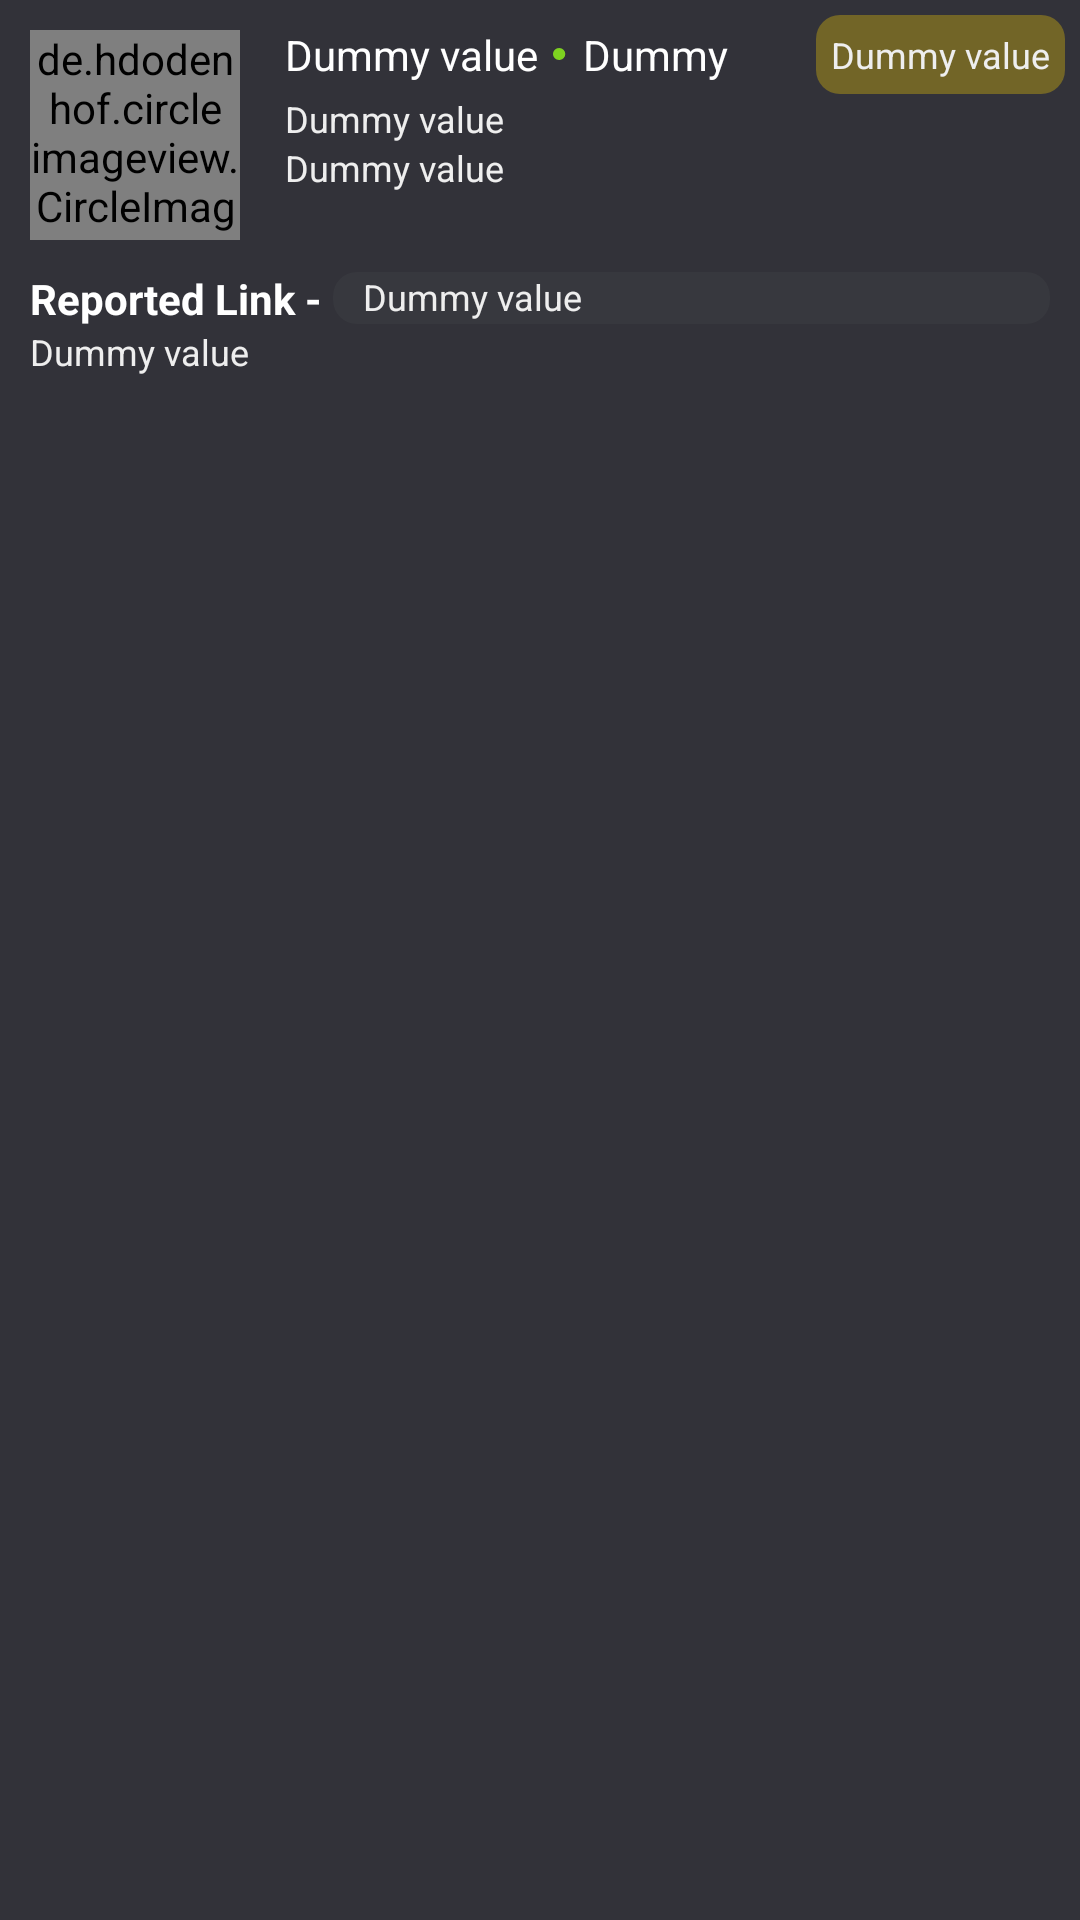

Reconstruct the res/layout file that produces this screen, plus the resources it refers to.
<!-- AndroidManifest.xml: application theme Theme.TrueLink -->
<!-- res/layout/list_link_reports.xml -->
<?xml version="1.0" encoding="utf-8"?>
<LinearLayout xmlns:android="http://schemas.android.com/apk/res/android"
    xmlns:app="http://schemas.android.com/apk/res-auto"
    android:layout_width="match_parent"
    android:layout_height="wrap_content"
    android:background="@color/light_background"
    android:orientation="vertical">

    <LinearLayout
        android:layout_width="match_parent"
        android:layout_height="wrap_content"
        android:background="@color/light_background"
        android:orientation="horizontal">

        <de.hdodenhof.circleimageview.CircleImageView
            android:id="@+id/user_avatar"
            android:layout_width="@dimen/margin70"
            android:layout_height="@dimen/margin70"
            android:layout_margin="@dimen/margin10"
            android:src="@drawable/ic_no_photo" />

        <LinearLayout
            android:layout_width="match_parent"
            android:layout_height="wrap_content"
            android:layout_margin="@dimen/margin5"
            android:orientation="vertical">

            <LinearLayout
                android:layout_width="match_parent"
                android:layout_height="wrap_content"
                android:orientation="horizontal">

                <TextView
                    android:id="@+id/tv_name"
                    style="@style/textViewFontSora"
                    android:layout_width="wrap_content"
                    android:layout_height="wrap_content"
                    android:layout_gravity="center_vertical"
                    android:gravity="center"
                    android:text="@string/dummy_value"
                    android:textColor="@color/white"
                    android:textSize="@dimen/text14" />

                <TextView
                    android:id="@+id/tv_report_location"
                    style="@style/textViewFontInter"
                    android:layout_width="match_parent"
                    android:layout_height="wrap_content"
                    android:layout_gravity="start|center"
                    android:layout_marginLeft="@dimen/margin5"
                    android:layout_weight="1"
                    android:drawablePadding="@dimen/margin5"
                    android:drawableTint="@color/green"
                    android:maxLines="1"
                    android:text="@string/dummy_value"
                    android:textColor="@color/white"
                    android:textSize="@dimen/text14"
                    app:drawableLeftCompat="@drawable/ic_bullet" />

                <TextView
                    android:id="@+id/tv_report"
                    style="@style/textViewFontInter"
                    android:layout_width="wrap_content"
                    android:layout_height="wrap_content"
                    android:layout_gravity="start|center"
                    android:background="@drawable/background_round_no_border"
                    android:backgroundTint="@color/yellow_text"
                    android:gravity="center"
                    android:maxLines="1"
                    android:padding="@dimen/margin5"
                    android:text="@string/dummy_value"
                    android:textColor="@color/gray_200"
                    android:textSize="@dimen/text12" />

            </LinearLayout>

            <TextView
                android:id="@+id/tv_flag"
                android:layout_width="match_parent"
                android:layout_height="wrap_content"
                android:text="@string/dummy_value"
                android:textColor="@color/gray_200"
                android:textSize="@dimen/text12" />

            <TextView
                android:id="@+id/tv_created_at"
                android:layout_width="match_parent"
                android:layout_height="wrap_content"
                android:text="@string/dummy_value"
                android:textColor="@color/gray_200"
                android:textSize="@dimen/text12" />

        </LinearLayout>
    </LinearLayout>

    <LinearLayout
        android:layout_width="match_parent"
        android:layout_height="wrap_content"
        android:layout_marginLeft="@dimen/margin10"
        android:layout_marginRight="@dimen/margin10"
        android:orientation="horizontal">

        <TextView
            style="@style/textViewFontSora"
            android:layout_width="wrap_content"
            android:layout_height="wrap_content"
            android:layout_gravity="center"
            android:gravity="center"
            android:text="@string/reported_link"
            android:textColor="@color/white"
            android:textSize="@dimen/text14"
            android:textStyle="bold" />

        <TextView
            android:id="@+id/tv_url"
            style="@style/textViewFontInter"
            android:layout_width="match_parent"
            android:layout_height="wrap_content"
            android:layout_gravity="start|center"
            android:background="@drawable/background_round_no_border"
            android:backgroundTint="@color/secondary_color"
            android:maxLines="1"
            android:paddingLeft="@dimen/margin10"
            android:text="@string/dummy_value"
            android:textColor="@color/gray_200"
            android:textSize="@dimen/text12" />

    </LinearLayout>

    <TextView
        android:id="@+id/tv_comment"
        android:layout_width="match_parent"
        android:layout_height="wrap_content"
        android:layout_marginLeft="@dimen/margin10"
        android:layout_marginRight="@dimen/margin10"
        android:layout_marginBottom="@dimen/margin10"
        android:text="@string/dummy_value"
        android:textColor="@color/gray_200"
        android:textSize="@dimen/text12" />
</LinearLayout>
<!-- resources referenced by this layout -->
<resources>
  <color name="gray_200">#EEEEEE</color>
  <color name="green">#7ED220</color>
  <color name="light_background">#323239</color>
  <color name="secondary_color">#454649</color>
  <color name="white">#FFFFFFFF</color>
  <color name="yellow_text">#FFD600</color>
  <dimen name="margin10">10dp</dimen>
  <dimen name="margin5">5dp</dimen>
  <dimen name="margin70">70dp</dimen>
  <dimen name="text12">12sp</dimen>
  <dimen name="text14">14sp</dimen>
  <!-- drawable background_round_no_border (drawable) -->
  <?xml version="1.0" encoding="utf-8"?>
  <shape xmlns:android="http://schemas.android.com/apk/res/android">
  
  
      <solid android:color="@color/transparent50" />
  
      <padding
  
          android:bottom="1dp" />
  
      <corners android:radius="@dimen/margin8" />
  </shape>
  <!-- drawable ic_bullet (drawable) -->
  <vector xmlns:android="http://schemas.android.com/apk/res/android"
      android:width="5dp"
      android:height="4dp"
      android:viewportWidth="5"
      android:viewportHeight="4">
    <path
        android:pathData="M0,2.0002a2.0499,2 0,1 0,4.0999 0a2.0499,2 0,1 0,-4.0999 0z"
        android:fillColor="#D9D9D9"/>
  </vector>
  <!-- drawable ic_no_photo (drawable) -->
  <vector xmlns:android="http://schemas.android.com/apk/res/android"
      android:width="48dp"
      android:height="48dp"
      android:viewportWidth="48"
      android:viewportHeight="48">
      <path
          android:fillColor="@color/male_blue"
          android:pathData="M7,42q-1.2,0 -2.1,-0.9Q4,40.2 4,39L4,13.35q0,-1.2 0.9,-2.1 0.9,-0.9 2.1,-0.9h7.35L18,6h12l3.65,4.35L41,10.35q1.2,0 2.1,0.9 0.9,0.9 0.9,2.1L44,39q0,1.2 -0.9,2.1 -0.9,0.9 -2.1,0.9ZM24,39h17L41,13.35L24,13.35v4.35q-3.65,0 -6.075,2.425Q15.5,22.55 15.5,26.2q0,3.6 2.425,6.05Q20.35,34.7 24,34.7ZM24,34.7v-3q2.2,0 3.85,-1.65t1.65,-3.85q0,-2.25 -1.65,-3.875T24,20.7v-3q3.6,0 6.05,2.425Q32.5,22.55 32.5,26.2q0,3.6 -2.45,6.05Q27.6,34.7 24,34.7ZM24,31.7q-2.25,0 -3.875,-1.65T18.5,26.2q0,-2.25 1.625,-3.875T24,20.7Z" />
  </vector>
  <string name="dummy_value">Dummy value</string>
  <string name="reported_link">"Reported Link - "</string>
  <style name="textViewFontInter" parent="Widget.AppCompat.TextView">
          <item name="fontFamily">@font/inter</item>
      </style>
  <style name="textViewFontSora" parent="Widget.AppCompat.TextView">
          <item name="fontFamily">@font/sora</item>
  
      </style>
  <style name="Theme.TrueLink" parent="Theme.MaterialComponents.DayNight.DarkActionBar">
          
          <item name="colorPrimary">@color/primary_color</item>
          <item name="colorPrimaryVariant">@color/primary_color</item>
          <item name="colorOnPrimary">@color/primary_color</item>
          
          <item name="colorSecondary">@color/login_btn</item>
          <item name="colorSecondaryVariant">@color/login_btn</item>
          <item name="colorOnSecondary">@color/black</item>
          
          <item name="android:statusBarColor">?attr/colorPrimaryVariant</item>
          
          <item name="backgroundColor">@color/primary_color</item>
          <item name="homeAsUpIndicator">@drawable/ic_logo_white_tgline</item>
          <item name="android:textColorPrimary">@color/white</item>
          <item name="android:textColorSecondary">@color/white</item>
          <item name="hintTextColor">@color/gray_200</item>
          
      </style>
  <color name="transparent50">#50FFFFFF</color>
  <dimen name="margin8">8dp</dimen>
  <color name="male_blue">#9FCAEC</color>
  <color name="primary_color">#202125</color>
  <color name="login_btn">#3265FE</color>
  <color name="black">#FF000000</color>
  <!-- drawable ic_logo_white_tgline: vector/xml drawable (drawable, 20346 chars, omitted) -->
</resources>
